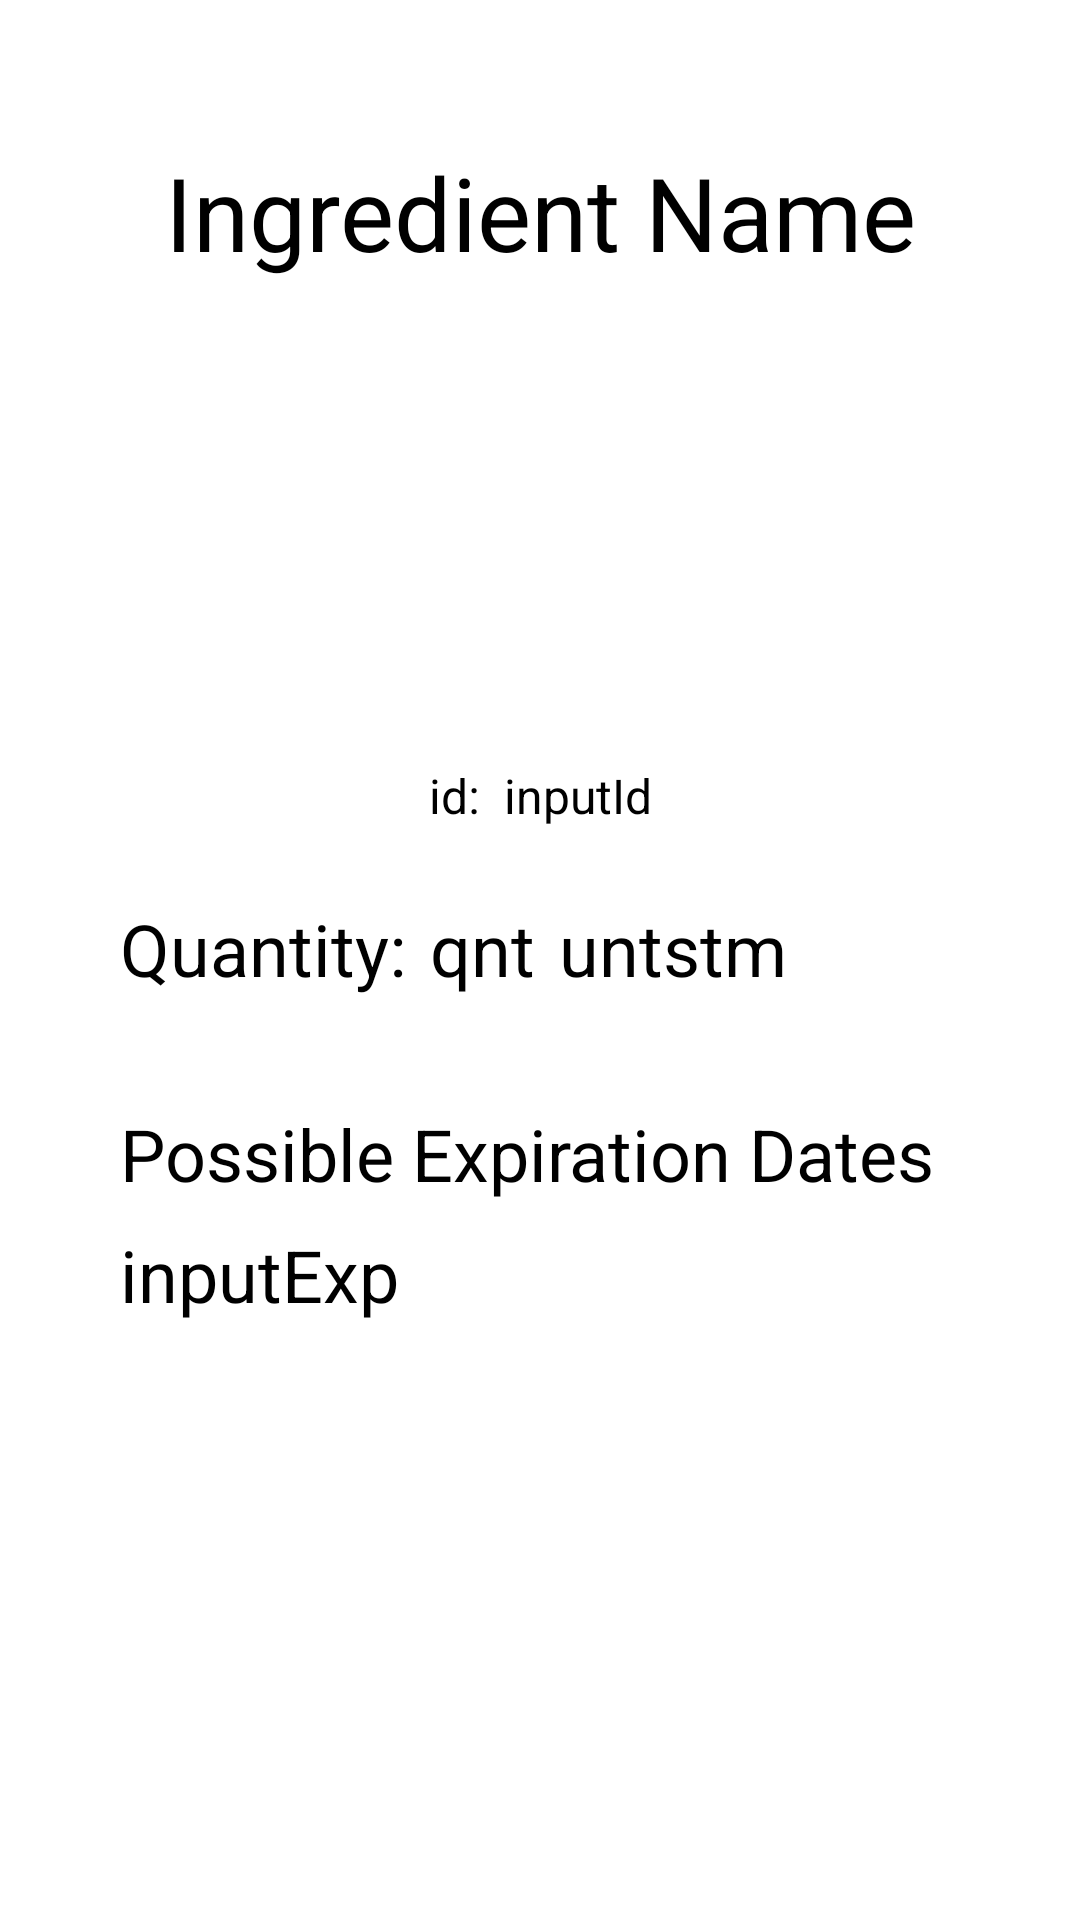

Reconstruct the res/layout file that produces this screen, plus the resources it refers to.
<!-- AndroidManifest.xml: application theme Theme.Cookey.Dark -->
<!-- res/layout/activity_ingredient.xml -->
<?xml version="1.0" encoding="utf-8"?>
<androidx.constraintlayout.widget.ConstraintLayout xmlns:android="http://schemas.android.com/apk/res/android"
    xmlns:app="http://schemas.android.com/apk/res-auto"
    xmlns:tools="http://schemas.android.com/tools"
    android:layout_width="match_parent"
    android:layout_height="match_parent"
    android:fitsSystemWindows="true">

    <TextView
        android:id="@+id/ingredient_id"
        android:layout_width="wrap_content"
        android:layout_height="wrap_content"
        android:text="id:"
        android:textSize="16sp"
        app:layout_constraintBottom_toBottomOf="@+id/input_id"
        app:layout_constraintEnd_toStartOf="@+id/input_id"
        app:layout_constraintHorizontal_chainStyle="packed"
        app:layout_constraintStart_toStartOf="parent"
        app:layout_constraintTop_toBottomOf="@+id/imageView" />

    <TextView
        android:id="@+id/input_id"
        android:layout_width="wrap_content"
        android:layout_height="wrap_content"
        android:layout_marginStart="8dp"
        android:text="inputId"
        android:textSize="16sp"
        app:layout_constraintBottom_toBottomOf="@id/ingredient_id"
        app:layout_constraintEnd_toEndOf="parent"
        app:layout_constraintStart_toEndOf="@+id/ingredient_id"
        app:layout_constraintTop_toTopOf="@id/ingredient_id" />

    <TextView
        android:id="@+id/input_name"
        android:layout_width="0dp"
        android:layout_height="wrap_content"
        android:layout_marginTop="48dp"
        android:text="Ingredient Name"
        android:textAlignment="center"
        android:textSize="34sp"
        app:layout_constraintEnd_toEndOf="parent"
        app:layout_constraintStart_toStartOf="parent"
        app:layout_constraintTop_toTopOf="parent" />

    <TextView
        android:id="@+id/ingredient_quantity"
        android:layout_width="wrap_content"
        android:layout_height="wrap_content"
        android:layout_marginStart="40dp"
        android:layout_marginTop="24dp"
        android:text="Quantity:"
        android:textSize="24sp"
        app:layout_constraintStart_toStartOf="parent"
        app:layout_constraintTop_toBottomOf="@+id/input_id" />

    <TextView
        android:id="@+id/input_exp"
        android:layout_width="wrap_content"
        android:layout_height="wrap_content"
        android:layout_marginStart="40dp"
        android:layout_marginTop="8dp"
        android:text="inputExp"
        android:textSize="24sp"
        app:layout_constraintStart_toStartOf="parent"
        app:layout_constraintTop_toBottomOf="@+id/exp" />

    <TextView
        android:id="@+id/input_unitSystem"
        android:layout_width="wrap_content"
        android:layout_height="wrap_content"
        android:layout_marginStart="8dp"
        android:text="untstm"
        android:textSize="24sp"
        app:layout_constraintBottom_toBottomOf="@+id/ingredient_quantity"
        app:layout_constraintStart_toEndOf="@+id/input_quantity" />

    <TextView
        android:id="@+id/exp"
        android:layout_width="wrap_content"
        android:layout_height="wrap_content"
        android:layout_marginStart="40dp"
        android:layout_marginTop="36dp"
        android:text="Possible Expiration Dates"
        android:textSize="24sp"
        app:layout_constraintStart_toStartOf="parent"
        app:layout_constraintTop_toBottomOf="@+id/ingredient_quantity" />

    <TextView
        android:id="@+id/input_quantity"
        android:layout_width="wrap_content"
        android:layout_height="wrap_content"
        android:layout_marginStart="8dp"
        android:text="qnt"
        android:textSize="24sp"
        app:layout_constraintBottom_toBottomOf="@+id/ingredient_quantity"
        app:layout_constraintStart_toEndOf="@+id/ingredient_quantity" />

    <ImageView
        android:id="@+id/imageView"
        android:layout_width="0dp"
        android:layout_height="137dp"
        android:layout_marginTop="24dp"
        app:layout_constraintEnd_toEndOf="parent"
        app:layout_constraintStart_toStartOf="parent"
        app:layout_constraintTop_toBottomOf="@+id/input_name"
        app:srcCompat="@drawable/ic_grocery" />
</androidx.constraintlayout.widget.ConstraintLayout>
<!-- resources referenced by this layout -->
<resources>
  <style name="Theme.Cookey.Dark" parent="Theme.Material3.Dark">
          
          <item name="colorPrimaryContainer">@color/darkGray</item>
          
      </style>
  <color name="darkGray">#303030</color>
</resources>
